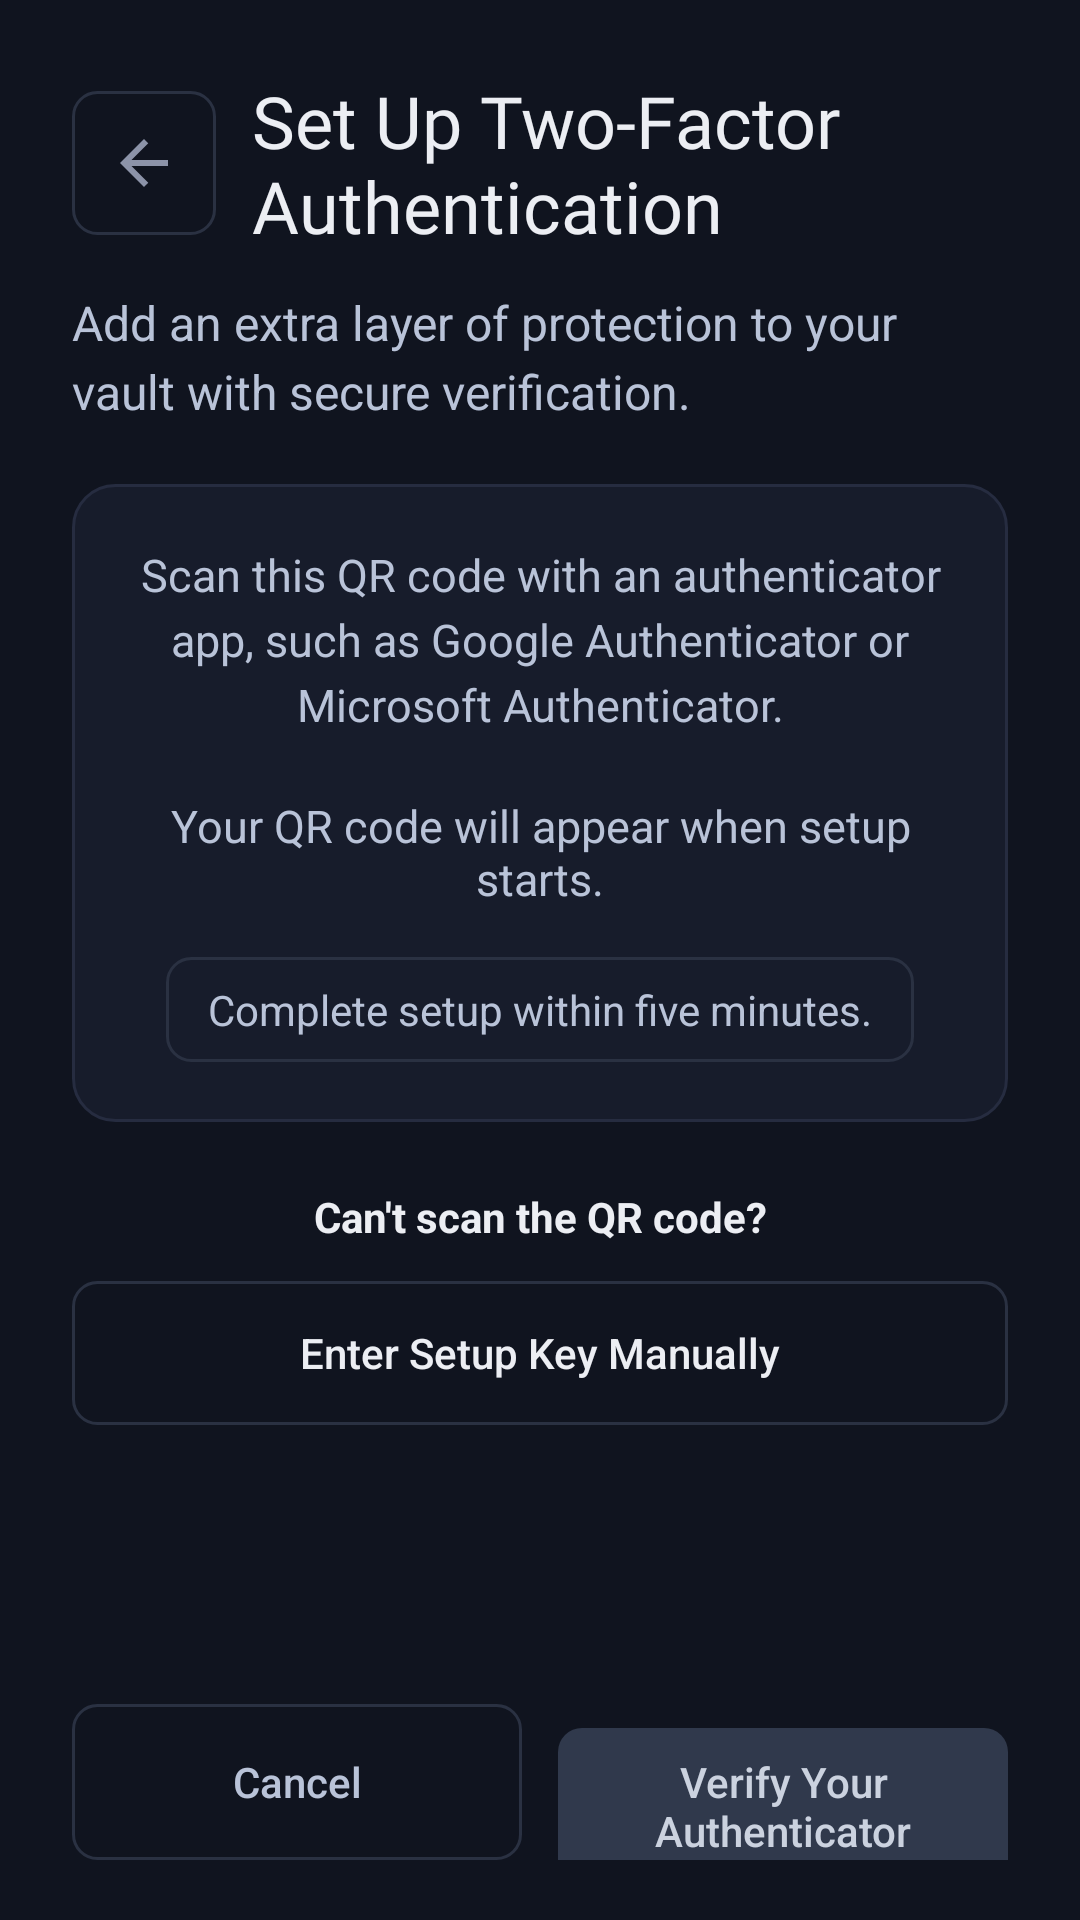

This screen was rendered from an Android layout file. Write that file and the resources it references.
<!-- AndroidManifest.xml: application theme Theme.SafeKey -->
<!-- res/layout/activity_setup_totp.xml -->
<?xml version="1.0" encoding="utf-8"?>
<LinearLayout xmlns:android="http://schemas.android.com/apk/res/android"
    xmlns:app="http://schemas.android.com/apk/res-auto"
    android:id="@+id/rootSetupTotp"
    android:layout_width="match_parent"
    android:layout_height="match_parent"
    android:background="@color/auth_background"
    android:orientation="vertical">

    <ScrollView
        android:layout_width="match_parent"
        android:layout_height="0dp"
        android:layout_weight="1"
        android:fillViewport="true"
        android:clipToPadding="false">

        <LinearLayout
            android:layout_width="match_parent"
            android:layout_height="wrap_content"
            android:orientation="vertical"
            android:paddingStart="24dp"
            android:paddingTop="24dp"
            android:paddingEnd="24dp"
            android:paddingBottom="24dp">

            

            <LinearLayout
                android:layout_width="match_parent"
                android:layout_height="wrap_content"
                android:gravity="center_vertical"
                android:orientation="horizontal">

                <ImageButton
                    android:id="@+id/buttonTotpBack"
                    android:layout_width="48dp"
                    android:layout_height="48dp"
                    android:background="@drawable/t27_outline_button_bg"
                    android:contentDescription="@string/t39_back"
                    android:padding="12dp"
                    android:src="@drawable/ic_arrow_back"
                    app:tint="@color/auth_text_secondary" />

                <TextView
                    android:layout_width="0dp"
                    android:layout_height="wrap_content"
                    android:layout_marginStart="12dp"
                    android:layout_weight="1"
                    android:fontFamily="@font/fraunces_semibold"
                    android:text="@string/t39_title"
                    android:textColor="@color/auth_text_primary"
                    android:textSize="@dimen/t39_text_title" />

            </LinearLayout>

            <TextView
                android:layout_width="match_parent"
                android:layout_height="wrap_content"
                android:layout_marginTop="12dp"
                android:lineSpacingExtra="4dp"
                android:text="@string/t39_description"
                android:textColor="@color/t39_secondary_text"
                android:textSize="@dimen/t39_text_body" />

            

            <LinearLayout
                android:id="@+id/cardTotpQr"
                android:layout_width="match_parent"
                android:layout_height="wrap_content"
                android:layout_marginTop="20dp"
                android:background="@drawable/auth_card_bg"
                android:gravity="center_horizontal"
                android:orientation="vertical"
                android:padding="20dp">

                <TextView
                    android:layout_width="match_parent"
                    android:layout_height="wrap_content"
                    android:gravity="center"
                    android:lineSpacingExtra="4dp"
                    android:text="@string/t39_setup_description"
                    android:textColor="@color/t39_secondary_text"
                    android:textSize="@dimen/t39_text_instruction" />

                

                <ImageView
                    android:id="@+id/imageTotpQrCode"
                    android:layout_width="220dp"
                    android:layout_height="220dp"
                    android:layout_marginTop="16dp"
                    android:background="@android:color/white"
                    android:contentDescription="@string/t39_qr_accessibility"
                    android:padding="12dp"
                    android:visibility="gone" />

                <TextView
                    android:id="@+id/textTotpQrPlaceholder"
                    android:layout_width="match_parent"
                    android:layout_height="wrap_content"
                    android:layout_marginTop="20dp"
                    android:gravity="center"
                    android:text="@string/t39_not_enabled"
                    android:textColor="@color/t39_secondary_text"
                    android:textSize="@dimen/t39_text_instruction" />

                

                <TextView
                    android:id="@+id/textTotpCountdown"
                    android:layout_width="wrap_content"
                    android:layout_height="wrap_content"
                    android:layout_marginTop="16dp"
                    android:background="@drawable/t27_outline_button_bg"
                    android:paddingStart="14dp"
                    android:paddingTop="8dp"
                    android:paddingEnd="14dp"
                    android:paddingBottom="8dp"
                    android:text="@string/t39_time_limit"
                    android:textColor="@color/t39_secondary_text"
                    android:textSize="@dimen/t39_text_small" />

            </LinearLayout>

            

            <TextView
                android:layout_width="match_parent"
                android:layout_height="wrap_content"
                android:layout_marginTop="22dp"
                android:gravity="center"
                android:text="@string/t39_manual_key_description"
                android:textColor="@color/auth_text_primary"
                android:textSize="@dimen/t39_text_small"
                android:textStyle="bold" />

            <Button
                android:id="@+id/buttonToggleTotpKey"
                android:textSize="@dimen/t39_text_small"
                android:layout_width="match_parent"
                android:layout_height="48dp"
                android:layout_marginTop="12dp"
                android:background="@drawable/t27_outline_button_bg"
                android:enabled="false"
                android:text="@string/t39_show_key"
                android:textAllCaps="false"
                android:textColor="@color/auth_text_primary"
                app:backgroundTint="@null" />

            <LinearLayout
                android:id="@+id/groupTotpManualKey"
                android:layout_width="match_parent"
                android:layout_height="wrap_content"
                android:layout_marginTop="12dp"
                android:background="@drawable/auth_card_bg"
                android:orientation="vertical"
                android:padding="16dp"
                android:visibility="gone">

                <TextView
                    android:layout_width="match_parent"
                    android:layout_height="wrap_content"
                    android:text="@string/t39_manual_key_title"
                    android:textColor="@color/t39_secondary_text"
                    android:textSize="@dimen/t39_text_small"
                    android:textStyle="bold" />

                <LinearLayout
                    android:layout_width="match_parent"
                    android:layout_height="wrap_content"
                    android:layout_marginTop="12dp"
                    android:gravity="center_vertical"
                    android:orientation="horizontal">

                    <TextView
                        android:id="@+id/textTotpManualKey"
                        android:layout_width="0dp"
                        android:layout_height="wrap_content"
                        android:layout_weight="1"
                        android:background="@drawable/auth_input_bg"
                        android:gravity="center"
                        android:padding="12dp"
                        android:saveEnabled="false"
                        android:text="@string/t39_manual_key_hidden"
                        android:textColor="@color/auth_text_primary"
                        android:textIsSelectable="false"
                        android:textSize="@dimen/t39_text_small" />

                    <Button
                        android:id="@+id/buttonCopyTotpKey"
                        android:layout_width="wrap_content"
                        android:layout_height="48dp"
                        android:layout_marginStart="8dp"
                        android:background="@drawable/t27_outline_button_bg"
                        android:enabled="false"
                        android:minWidth="76dp"
                        android:text="@string/t39_manual_key_title"
                        android:textAllCaps="false"
                        android:textColor="@color/auth_text_primary"
                        android:textSize="@dimen/t39_text_note"
                        app:backgroundTint="@null" />

                </LinearLayout>

                <TextView
                    android:layout_width="match_parent"
                    android:layout_height="wrap_content"
                    android:layout_marginTop="12dp"
                    android:lineSpacingExtra="3dp"
                    android:text="@string/t39_security_warning"
                    android:textColor="@color/dashboard_alert_text"
                    android:textSize="@dimen/t39_text_note" />

            </LinearLayout>

            

            <TextView
                android:id="@+id/textTotpSetupError"
                android:layout_width="match_parent"
                android:layout_height="wrap_content"
                android:layout_marginTop="16dp"
                android:accessibilityLiveRegion="polite"
                android:gravity="center"
                android:textColor="@color/dashboard_alert_text"
                android:textSize="@dimen/t39_text_note"
                android:visibility="gone" />

        </LinearLayout>

    </ScrollView>

    

    <LinearLayout
        android:layout_width="match_parent"
        android:layout_height="wrap_content"
        android:orientation="horizontal"
        android:paddingStart="24dp"
        android:paddingTop="12dp"
        android:paddingEnd="24dp"
        android:paddingBottom="20dp">

        <Button
            android:id="@+id/buttonCancelTotpSetup"
            android:textSize="@dimen/t39_text_small"
            android:layout_width="0dp"
            android:layout_height="52dp"
            android:layout_weight="1"
            android:background="@drawable/t27_outline_button_bg"
            android:text="@string/t39_cancel"
            android:textAllCaps="false"
            android:textColor="@color/t39_secondary_text"
            app:backgroundTint="@null" />

        <Button
            android:id="@+id/buttonContinueTotpSetup"
            android:textSize="@dimen/t39_text_small"
            android:layout_width="0dp"
            android:layout_height="52dp"
            android:layout_marginStart="12dp"
            android:layout_weight="1"
            android:background="@drawable/t39_primary_button_background"
            android:enabled="false"
            android:text="@string/t39_verify_title"
            android:textAllCaps="false"
            android:textColor="@color/t39_primary_button_text"
            app:backgroundTint="@null" />

    </LinearLayout>

</LinearLayout>
<!-- resources referenced by this layout -->
<resources>
  <color name="auth_background">#10141F</color>
  <color name="auth_text_primary">#ECEEF3</color>
  <color name="auth_text_secondary">#8C93A8</color>
  <color name="dashboard_alert_text">#FF9AA3</color>
  <color name="t39_secondary_text">#B9C3D8</color>
  <dimen name="t39_text_body">16sp</dimen>
  <dimen name="t39_text_instruction">15sp</dimen>
  <dimen name="t39_text_note">13sp</dimen>
  <dimen name="t39_text_small">14sp</dimen>
  <dimen name="t39_text_title">24sp</dimen>
  <!-- drawable auth_card_bg (drawable) -->
  <?xml version="1.0" encoding="utf-8"?>
  <shape xmlns:android="http://schemas.android.com/apk/res/android"
      android:shape="rectangle">
  
      <solid android:color="@color/auth_card_background" />
  
      <stroke
          android:width="1dp"
          android:color="@color/auth_card_border" />
  
      <corners android:radius="14dp" />
  
  </shape>
  <!-- drawable auth_input_bg (drawable) -->
  <?xml version="1.0" encoding="utf-8"?>
  <shape xmlns:android="http://schemas.android.com/apk/res/android"
      android:shape="rectangle">
  
      <solid android:color="@color/auth_input_background" />
  
      <stroke
          android:width="1dp"
          android:color="@color/auth_input_border" />
  
      <corners android:radius="8dp" />
  
  </shape>
  <!-- drawable t27_outline_button_bg (drawable) -->
  <?xml version="1.0" encoding="utf-8"?>
  <shape xmlns:android="http://schemas.android.com/apk/res/android"
      android:shape="rectangle">
  
      <solid android:color="@android:color/transparent" />
  
      <stroke
          android:width="1dp"
          android:color="@color/auth_input_border" />
  
      <corners android:radius="8dp" />
  
  </shape>
  <string name="t39_back">Go back</string>
  <string name="t39_cancel">Cancel</string>
  <string name="t39_description">Add an extra layer of protection to your vault with secure verification.</string>
  <string name="t39_manual_key_description">Can\'t scan the QR code?</string>
  <string name="t39_manual_key_hidden">Your setup key is hidden.</string>
  <string name="t39_manual_key_title">Manual Setup Key</string>
  <string name="t39_not_enabled">Your QR code will appear when setup starts.</string>
  <string name="t39_qr_accessibility">Authenticator setup QR code</string>
  <string name="t39_security_warning">Keep this key private. Anyone with it could generate your verification codes.</string>
  <string name="t39_setup_description">Scan this QR code with an authenticator app, such as Google Authenticator or Microsoft Authenticator.</string>
  <string name="t39_show_key">Enter Setup Key Manually</string>
  <string name="t39_time_limit">Complete setup within five minutes.</string>
  <string name="t39_title">Set Up Two-Factor Authentication</string>
  <string name="t39_verify_title">Verify Your Authenticator</string>
  <style name="Theme.SafeKey" parent="Base.Theme.SafeKey" />
  <color name="auth_card_background">#171C2B</color>
  <color name="auth_card_border">#262C40</color>
  <color name="auth_input_background">#12161F</color>
  <color name="auth_input_border">#2A3142</color>
  <color name="vault_text_primary">#F6F1E7</color>
  <color name="t39_disabled_button_background">#30394C</color>
  <!-- drawable auth_primary_button_bg (drawable) -->
  <?xml version="1.0" encoding="utf-8"?>
  <shape xmlns:android="http://schemas.android.com/apk/res/android"
      android:shape="rectangle">
  
      <solid android:color="@color/auth_primary_button_background" />
  
      <corners android:radius="8dp" />
  
  </shape>
  <style name="Base.Theme.SafeKey" parent="Theme.Material3.DayNight.NoActionBar">
          <item name="android:windowBackground">@color/auth_background</item>
      </style>
  <color name="auth_primary_button_background">#F2EFE6</color>
</resources>
